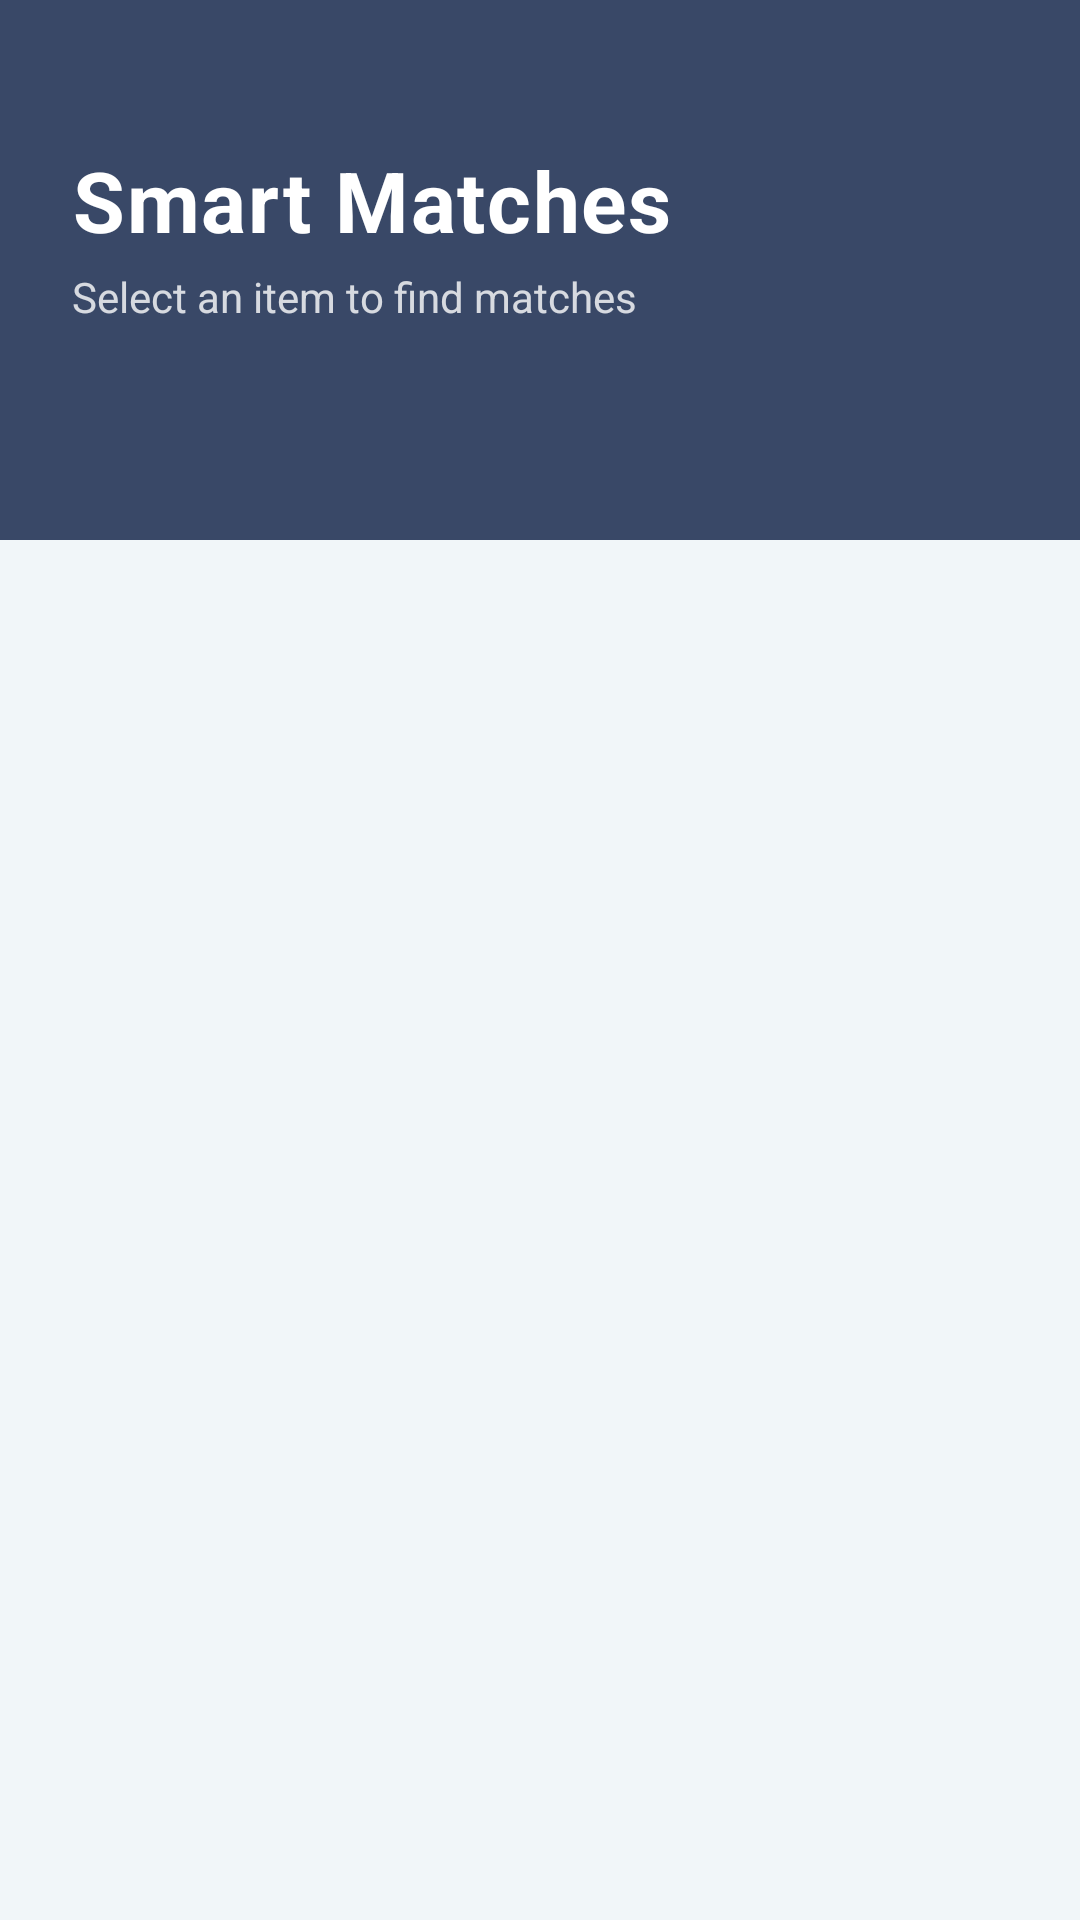

Produce the Android XML layout that renders to this screen, including the resource entries it uses.
<!-- AndroidManifest.xml: application theme Theme.suraagh_deliverable_1 -->
<!-- res/layout/fragment_matches.xml -->
<?xml version="1.0" encoding="utf-8"?>
<androidx.constraintlayout.widget.ConstraintLayout
    xmlns:android="http://schemas.android.com/apk/res/android"
    xmlns:app="http://schemas.android.com/apk/res-auto"
    android:layout_width="match_parent"
    android:layout_height="match_parent"
    android:background="@color/light_background">

    
    <View
        android:id="@+id/viewHeader"
        android:layout_width="match_parent"
        android:layout_height="180dp"
        android:background="@color/colorPrimary"
        app:layout_constraintTop_toTopOf="parent" />

    <TextView
        android:id="@+id/tvTitle"
        android:layout_width="wrap_content"
        android:layout_height="wrap_content"
        android:layout_marginStart="24dp"
        android:layout_marginTop="48dp"
        android:text="Smart Matches"
        android:textColor="#FFFFFF"
        android:textSize="28sp"
        android:textStyle="bold"
        android:letterSpacing="0.02"
        app:layout_constraintStart_toStartOf="parent"
        app:layout_constraintTop_toTopOf="parent" />

    <TextView
        android:id="@+id/tvSubtitle"
        android:layout_width="wrap_content"
        android:layout_height="wrap_content"
        android:layout_marginTop="4dp"
        android:text="Select an item to find matches"
        android:textColor="#CCFFFFFF"
        android:textSize="14sp"
        app:layout_constraintStart_toStartOf="@id/tvTitle"
        app:layout_constraintTop_toBottomOf="@id/tvTitle" />

    
    <androidx.recyclerview.widget.RecyclerView
        android:id="@+id/matchesRecyclerView"
        android:layout_width="match_parent"
        android:layout_height="0dp"
        android:layout_marginTop="24dp"
        android:clipToPadding="false"
        android:paddingTop="8dp"
        android:paddingBottom="80dp"
        app:layout_constraintBottom_toBottomOf="parent"
        app:layout_constraintEnd_toEndOf="parent"
        app:layout_constraintStart_toStartOf="parent"
        app:layout_constraintTop_toBottomOf="@id/tvTitle" />

    
    <LinearLayout
        android:layout_width="wrap_content"
        android:layout_height="wrap_content"
        android:gravity="center"
        android:orientation="vertical"
        android:visibility="gone"
        app:layout_constraintBottom_toBottomOf="parent"
        app:layout_constraintEnd_toEndOf="parent"
        app:layout_constraintStart_toStartOf="parent"
        app:layout_constraintTop_toBottomOf="@id/viewHeader">

        <FrameLayout
            android:layout_width="120dp"
            android:layout_height="120dp"
            android:background="@drawable/bg_circle_light"
            android:padding="32dp">

            <ImageView
                android:layout_width="match_parent"
                android:layout_height="match_parent"
                android:src="@drawable/ic_suraagh_logo"
                app:tint="@color/colorPrimary" />
        </FrameLayout>

        <TextView
            android:layout_width="wrap_content"
            android:layout_height="wrap_content"
            android:layout_marginTop="24dp"
            android:text="No Active Listings"
            android:textColor="@color/dark_accent"
            android:textSize="20sp"
            android:textStyle="bold" />

        <TextView
            android:layout_width="wrap_content"
            android:layout_height="wrap_content"
            android:layout_marginTop="8dp"
            android:id="@+id/tvEmptyState"
            android:gravity="center"
            android:text="Post a lost item to see\npotential matches here."
            android:textColor="@color/status_pending"
            android:textSize="14sp" />
    </LinearLayout>

</androidx.constraintlayout.widget.ConstraintLayout>
<!-- resources referenced by this layout -->
<resources>
  <color name="colorPrimary">#394867</color>
  <color name="dark_accent">#212A3E</color>
  <color name="light_background">#F1F6F9</color>
  <color name="status_pending">#757575</color>
  <!-- drawable bg_circle_light (drawable) -->
  <?xml version="1.0" encoding="utf-8"?>
  <shape xmlns:android="http://schemas.android.com/apk/res/android"
      android:shape="oval">
      
      <solid android:color="#1A1565C0" />
  </shape>
  <!-- drawable ic_suraagh_logo (drawable) -->
  <vector xmlns:android="http://schemas.android.com/apk/res/android"
      android:width="100dp"
      android:height="100dp"
      android:viewportWidth="24"
      android:viewportHeight="24">
  
      
      <path
          android:fillColor="#FFB300"
          android:pathData="M20.31,20.69l-4.24,-4.24l-1.41,1.41l4.24,4.24c0.39,0.39 1.02,0.39 1.41,0l0,0C20.7,21.71 20.7,21.08 20.31,20.69z"/>
  
      
      <path
          android:fillColor="#FFFFFF"
          android:pathData="M11,6c-1.66,0 -3,1.34 -3,3c0,1.66 3,5 3,5s3,-3.34 3,-5C14,7.34 12.66,6 11,6z M11,10c-0.55,0 -1,-0.45 -1,-1s0.45,-1 1,-1s1,0.45 1,1S11.55,10 11,10z"/>
  
      
      <path
          android:fillColor="#FFFFFF"
          android:fillAlpha="0.3"
          android:pathData="M15.5,11c0,2.48 -2.02,4.5 -4.5,4.5S6.5,13.48 6.5,11S8.52,6.5 11,6.5S15.5,8.52 15.5,11z"
          android:strokeWidth="2"
          android:strokeColor="#FFFFFF"/>
  
      
      <path
          android:fillColor="#00000000"
          android:strokeColor="#FFFFFF"
          android:strokeWidth="1.5"
          android:pathData="M11,2C6.03,2 2,6.03 2,11s4.03,9 9,9s9,-4.03 9,-9S15.97,2 11,2z"/>
  </vector>
  <style name="Theme.suraagh_deliverable_1" parent="Base.Theme.suraagh_deliverable_1" />
  <style name="Base.Theme.suraagh_deliverable_1" parent="Theme.Material3.DayNight.NoActionBar">
          
          
      </style>
</resources>
